Run: headless pygame with SDL's dummy video driver; simulated clock (each Clock.tick advances the game by its frame time, no real sleeping); random seed 0; keys injected as events and as key.get_pressed() state; mouse plan: one left click at the window centre at the start of phase 2, then a move to the lower-right quarter at the start of phase 3.
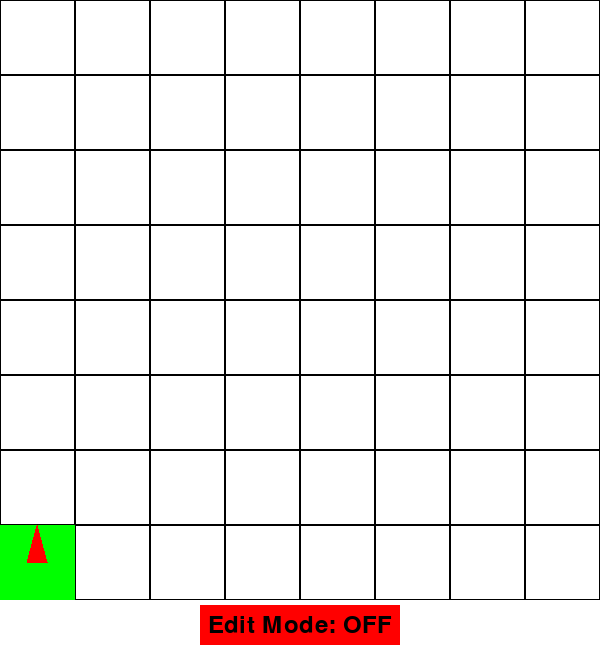
Frame 1 of 4 · flips 1–60 · no input
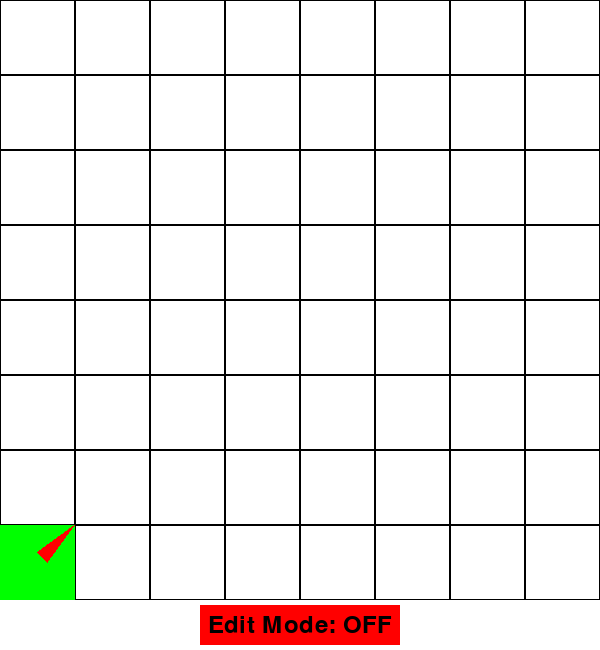
Frame 2 of 4 · flips 61–180 · clicked the window centre · tapped SPACE, RETURN · held RIGHT (→), D
Frame 3 of 4 · flips 181–300 · moved the mouse to the lower-right quarter · held DOWN (↓), S · screen unchanged from frame 2, image omitted
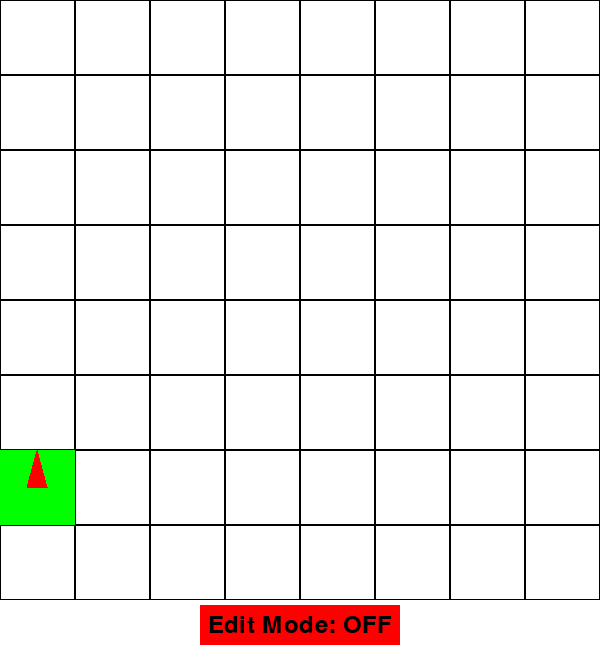
Frame 4 of 4 · flips 301–420 · held LEFT (←), A, UP (↑), W

The pygame program that drew these frames:

import pygame
import sys

# Initialize Pygame
pygame.init()

# Constants
BOARD_SIZE = 600  # Size of the board
WINDOW_WIDTH, WINDOW_HEIGHT = 600, 650  # Size of the window
ROWS, COLS = 8, 8  # Size of the board
SQUARE_SIZE = BOARD_SIZE // COLS  # Size of each square

# Colors
WHITE = (255, 255, 255)
BLACK = (0, 0, 0)
GREEN = (0, 255, 0)
RED = (255, 0, 0)
GRAY = (200, 200, 200)
LIGHT_GRAY = (220, 220, 220)
DARK_GRAY = (50, 50, 50)
BLUE = (0, 0, 255)

# Create the screen
screen = pygame.display.set_mode((WINDOW_WIDTH, WINDOW_HEIGHT))
pygame.display.set_caption("8x8 Checkerboard Game")

# Player's starting position and direction (0: up, 1: up-right, 2: right, 3: down-right, 4: down, 5: down-left, 6: left, 7: up-left)
player_pos = [7, 0]
player_direction = 0

# Edit mode toggle
edit_mode = False

class Tile:
    def __init__(self, row, col, size):
        self.row = row
        self.col = col
        self.size = size
        self.rect = pygame.Rect(col * size, row * size, size, size)
        self.color = WHITE
        self.active = True  # Tile is active (can be moved to)

    def draw(self, screen, mouse_pos):
        if self.rect.collidepoint(mouse_pos) and edit_mode:
            self.color = LIGHT_GRAY
        else:
            self.color = WHITE if self.active else DARK_GRAY
        pygame.draw.rect(screen, self.color, self.rect)
        pygame.draw.rect(screen, BLACK, self.rect, 1)

    def toggle_active(self):
        self.active = not self.active
        self.color = WHITE if self.active else BLACK

# Create the board with Tile objects
board = [[Tile(row, col, SQUARE_SIZE) for col in range(COLS)] for row in range(ROWS)]

def draw_board(mouse_pos):
    screen.fill(WHITE)
    for row in range(ROWS):
        for col in range(COLS):
            board[row][col].draw(screen, mouse_pos)

def draw_player():
    player_rect = pygame.Rect(player_pos[1] * SQUARE_SIZE, player_pos[0] * SQUARE_SIZE, SQUARE_SIZE, SQUARE_SIZE)
    pygame.draw.rect(screen, GREEN, player_rect)
    
    # Draw direction arrow
    center_x = player_rect.centerx
    center_y = player_rect.centery
    arrow_length = SQUARE_SIZE // 2
    
    if player_direction == 0:  # Up
        pygame.draw.polygon(screen, RED, [(center_x, center_y - arrow_length), (center_x - 10, center_y), (center_x + 10, center_y)])
    elif player_direction == 1:  # Up-right
        pygame.draw.polygon(screen, RED, [(center_x + arrow_length, center_y - arrow_length), (center_x, center_y - 10), (center_x + 10, center_y)])
    elif player_direction == 2:  # Right
        pygame.draw.polygon(screen, RED, [(center_x + arrow_length, center_y), (center_x, center_y - 10), (center_x, center_y + 10)])
    elif player_direction == 3:  # Down-right
        pygame.draw.polygon(screen, RED, [(center_x + arrow_length, center_y + arrow_length), (center_x, center_y + 10), (center_x + 10, center_y)])
    elif player_direction == 4:  # Down
        pygame.draw.polygon(screen, RED, [(center_x, center_y + arrow_length), (center_x - 10, center_y), (center_x + 10, center_y)])
    elif player_direction == 5:  # Down-left
        pygame.draw.polygon(screen, RED, [(center_x - arrow_length, center_y + arrow_length), (center_x - 10, center_y), (center_x, center_y + 10)])
    elif player_direction == 6:  # Left
        pygame.draw.polygon(screen, RED, [(center_x - arrow_length, center_y), (center_x, center_y - 10), (center_x, center_y + 10)])
    elif player_direction == 7:  # Up-left
        pygame.draw.polygon(screen, RED, [(center_x - arrow_length, center_y - arrow_length), (center_x - 10, center_y), (center_x, center_y - 10)])

def move_player(forward=True):
    new_pos = player_pos[:]
    if player_direction == 0:  # Up
        new_pos[0] -= 1 if forward else 1
    elif player_direction == 1:  # Up-right
        new_pos[0] -= 1 if forward else 1
        new_pos[1] += 1 if forward else -1
    elif player_direction == 2:  # Right
        new_pos[1] += 1 if forward else -1
    elif player_direction == 3:  # Down-right
        new_pos[0] += 1 if forward else -1
        new_pos[1] += 1 if forward else -1
    elif player_direction == 4:  # Down
        new_pos[0] += 1 if forward else -1
    elif player_direction == 5:  # Down-left
        new_pos[0] += 1 if forward else -1
        new_pos[1] -= 1 if forward else 1
    elif player_direction == 6:  # Left
        new_pos[1] -= 1 if forward else 1
    elif player_direction == 7:  # Up-left
        new_pos[0] -= 1 if forward else 1
        new_pos[1] -= 1 if forward else 1

    # Check if the new position is within bounds and active
    if 0 <= new_pos[0] < ROWS and 0 <= new_pos[1] < COLS and board[new_pos[0]][new_pos[1]].active:
        player_pos[0], player_pos[1] = new_pos

def rotate_player(key):
    global player_direction
    if key == pygame.K_LEFT:
        player_direction = (player_direction - 1) % 8
    elif key == pygame.K_RIGHT:
        player_direction = (player_direction + 1) % 8

def toggle_edit_mode():
    global edit_mode
    edit_mode = not edit_mode

def draw_edit_button():
    button_color = GREEN if edit_mode else RED
    button_text = "Edit Mode: ON" if edit_mode else "Edit Mode: OFF"
    button_rect = pygame.Rect(200, 605, 200, 40)
    pygame.draw.rect(screen, button_color, button_rect)
    font = pygame.font.Font(None, 36)
    text = font.render(button_text, True, BLACK)
    text_rect = text.get_rect(center=button_rect.center)
    screen.blit(text, text_rect)
    return button_rect

# Main game loop
running = True
while running:
    mouse_pos = pygame.mouse.get_pos()
    for event in pygame.event.get():
        if event.type == pygame.QUIT:
            running = False
        elif event.type == pygame.KEYDOWN:
            if event.key == pygame.K_e:  # Toggle edit mode with 'E' key
                toggle_edit_mode()
            elif event.key == pygame.K_UP:
                move_player(forward=True)
            elif event.key == pygame.K_DOWN:
                move_player(forward=False)
            elif event.key == pygame.K_LEFT or event.key == pygame.K_RIGHT:
                rotate_player(event.key)
        elif event.type == pygame.MOUSEBUTTONDOWN:
            if event.button == 1:  # Left click
                if edit_button_rect.collidepoint(event.pos):
                    toggle_edit_mode()
            elif event.button == 3 and edit_mode:  # Right-click to toggle tile active/inactive in edit mode
                for row in range(ROWS):
                    for col in range(COLS):
                        if board[row][col].rect.collidepoint(event.pos):
                            board[row][col].toggle_active()

    draw_board(mouse_pos)
    draw_player()
    edit_button_rect = draw_edit_button()
    pygame.display.flip()

pygame.quit()
sys.exit()
